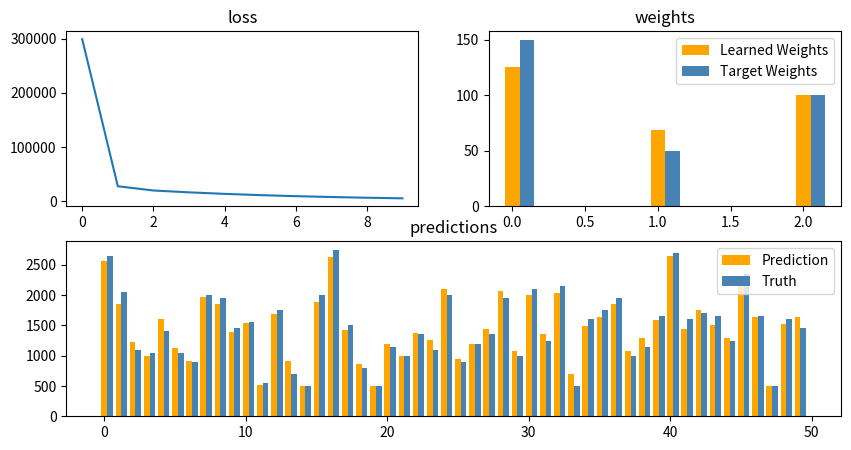

Here is the Python script that generated this plot:
"""
This demo is based on Lecture 3
"A toy example to illustrate the iterative method"

Story:
Each day you get lunch at the cafeteria.
Your diet consists of fish, chips, and ketchup.
You get several portions of each.
The cashier only tells you the total price of the meal.
After several days, you should be able to figure out the price of each portion.

"""
import time
import numpy as np
import matplotlib
import matplotlib.pyplot as plt


# ====================================
# set true weights
# prepare data
def prepare_data(total_num, true_weights):
    X = np.random.random_integers(low=0, high=10, size=[3, total_num])
    Y = np.matmul( np.transpose(X), true_weights )
    return X,Y


# ====================================
# predict
def predict(X, weights):
    Y_hat = np.matmul( np.transpose(X), weights )
    return Y_hat

# ====================================
# train
# Experience: I think it's better to start implementing with a tiny learning_rate.
#             Because if learning rate is too large, the learning cannot converge.
#             At the very start, we don't know the learning does not converge because the
#             learning rate is too large or there are bugs in implementation.
loss_list = []
def train(X, Y, weights, learning_rate=1e-10):
    global Error_list
    Y_hat = predict(X, weights)
    # [1][2] Explanation:   in the slides, it says use sum:
    #                       "Define the error as the squared residuals summed over all."
    #                       But when the batch size is very large, it has the tendency to diverge.
    #                       So, if we don't want tune learning rate every time when batch size changed,
    #                       we'd better use mean.
    # loss = np.sum(np.square(Y - Y_hat)) / 2 [1]
    loss = np.mean(np.square(Y - Y_hat)) / 2
    loss_list.append(loss)
    delta_Y = Y - Y_hat
    print("---------------------> delta_Y[0]:", delta_Y[0])
    delta_weights = learning_rate * X * delta_Y
    # delta_weights = np.mean(delta_weights, axis=1) [2]
    delta_weights = np.mean(delta_weights, axis=1)
    print("---------------------> delta_weights:", delta_weights)
    weights = weights + delta_weights
    print("---------------------> weights after update:", weights)
    return weights, Y_hat


# ====================================
# Show
def show_error_curve(ax):
    global loss_list
    ax.cla()
    ax.set_title("loss")
    ax.plot(loss_list)

def show_weights(ax, weights, true_weights):
    ax.cla()
    ax.set_title("weights")
    ind = np.arange(len(weights))
    bar_width = 0.1
    bar_learned_weight = ax.bar(ind, weights, width=bar_width, color='orange')
    bar_target_weight = ax.bar(ind+bar_width, true_weights, width=bar_width, color='steelblue')
    ax.legend((bar_learned_weight[0], bar_target_weight[0]), ('Learned Weights', 'Target Weights'))

def show_y(ax, X, Y, Y_hat):
    ax.cla()
    ax.set_title("predictions")
    ind = np.arange(len(Y))
    bar_width = 0.4
    bar_prediction = ax.bar(ind, Y_hat, width=bar_width, color='orange')
    bar_truth = ax.bar(ind+bar_width, Y, width=bar_width, color='steelblue')
    ax.legend((bar_prediction[0], bar_truth[0]), ("Prediction", "Truth"))


# ====================================
# main
def main():
    plt.ion()
    plt.show()
    fig = plt.figure(figsize=[10, 5])
    gs = matplotlib.gridspec.GridSpec(2, 2)
    ax_loss = fig.add_subplot(gs[0,0])
    ax_weights = fig.add_subplot(gs[0,1])
    ax_y = fig.add_subplot(gs[1,:])

    true_weights = [150, 50, 100]
    X,Y = prepare_data(total_num=50, true_weights=true_weights)
    print("There are 50 examples in one batch, so I just print the first one, to see what's going on.\n")
    print("Training dataset: \nX[0]:", X[:, 0])
    print("Y[0]:", Y[0])
    print("True weights:", true_weights)

    # initialize guessing weights
    weights = [50, 50, 50]
    print("initial Y_hat[0]:", predict(X, weights)[0])

    epoch = 10
    for i in range(epoch):
        weights, Y_hat = train(X, Y, weights, learning_rate=1e-2)
        print("after training Y_hat[0]:", predict(X, weights)[0])
        print()
        show_error_curve(ax_loss)
        show_weights(ax_weights, weights, true_weights)
        show_y(ax_y, X, Y, Y_hat)
        fig.canvas.draw()
        time.sleep(0.5)

    print("Learned weights:", weights)

    plt.ioff()
    plt.show()

if __name__=='__main__':
    main()